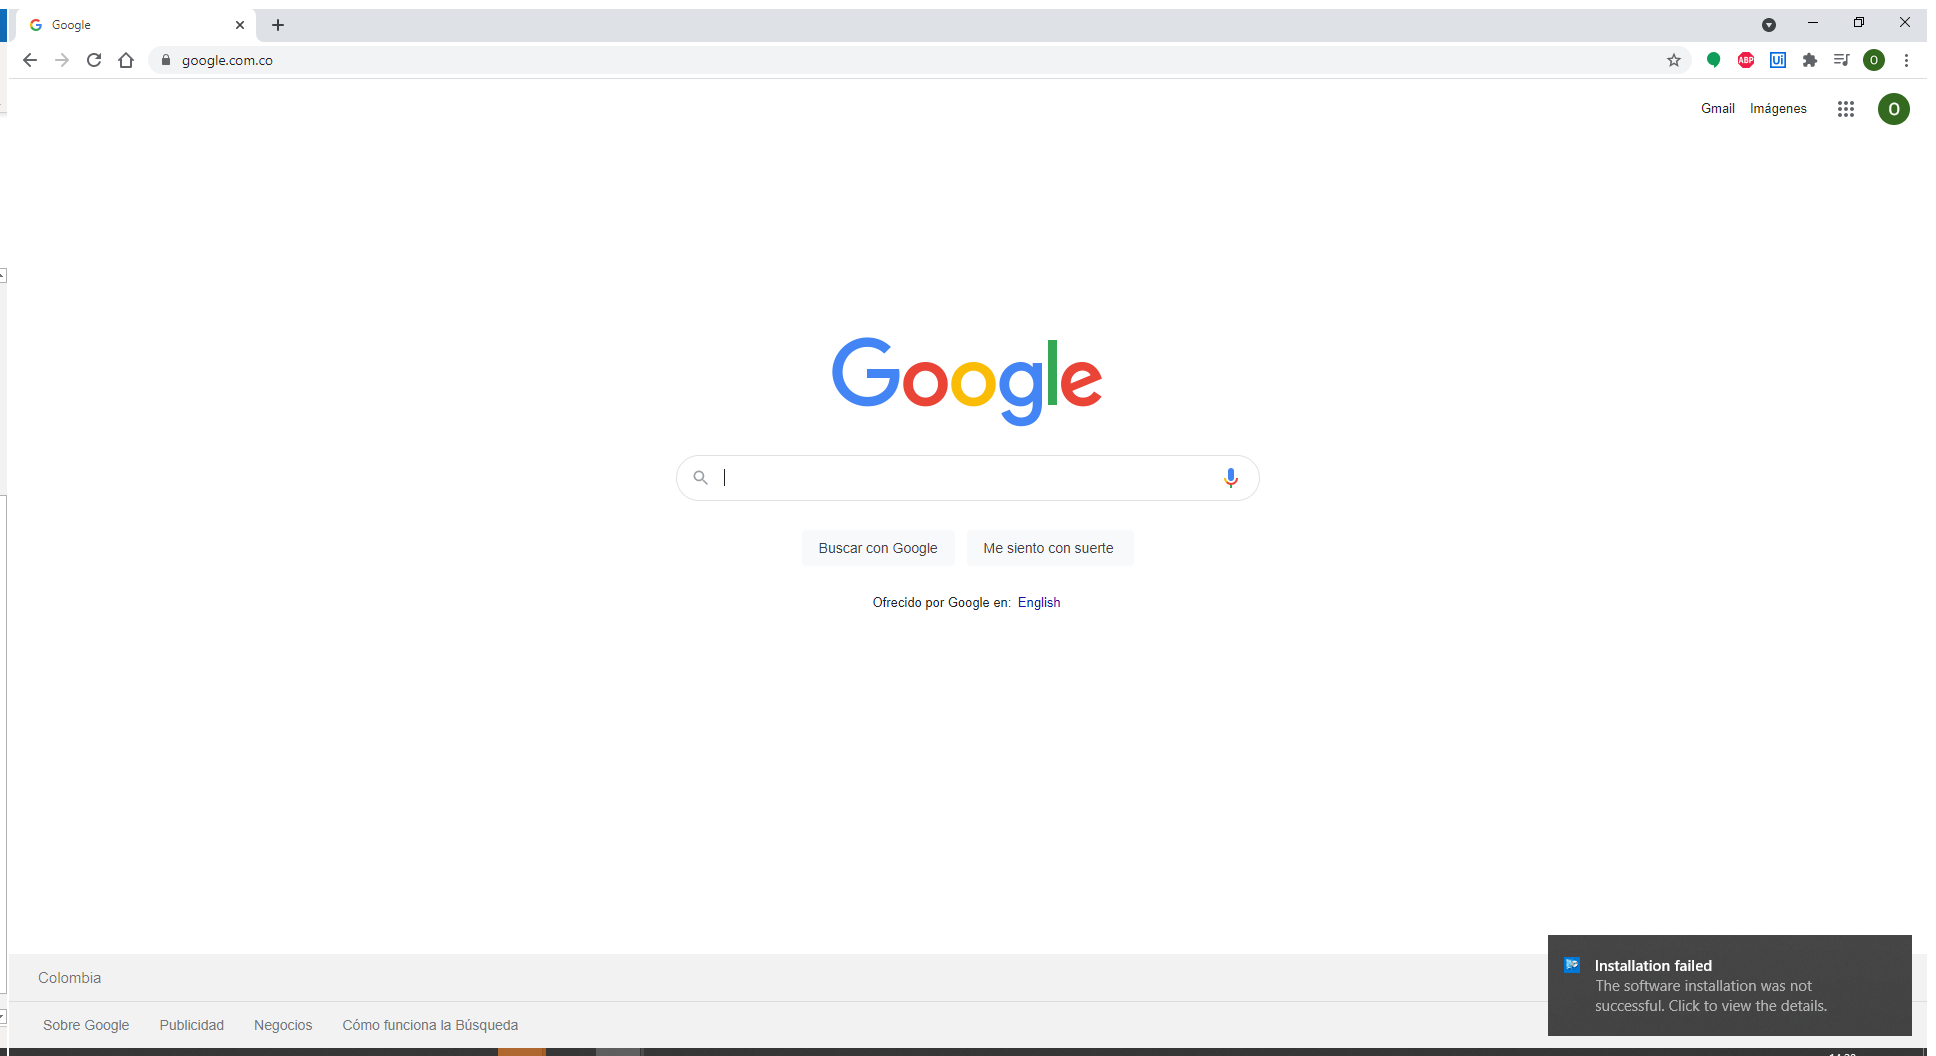
Workflow: Main

Step 1: Use Browser Chrome: Google in window 'Google' (chrome.exe)

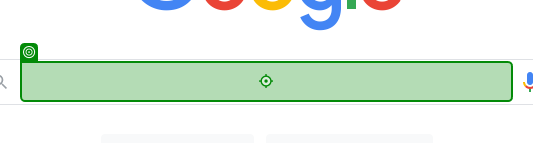
Step 2: type "Cymetria"

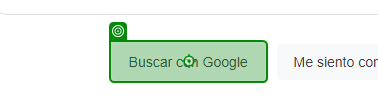
Step 3: click on 'Buscar con Google'

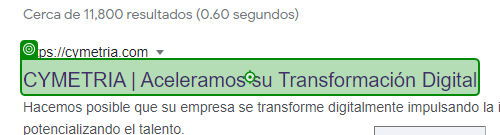
Step 4: click on 'CYMETRIA Aceleramos'

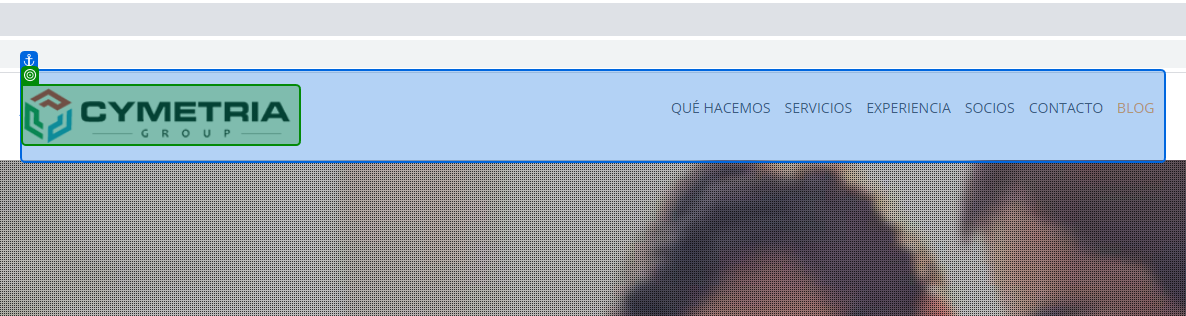
Step 5: check 'Qué Hacemos'

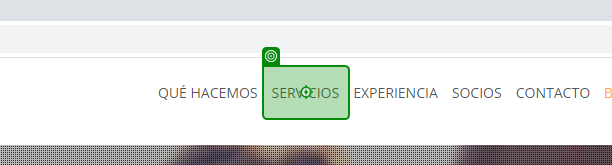
Step 6: click on 'Servicios'

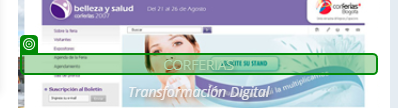
Step 7: get-text

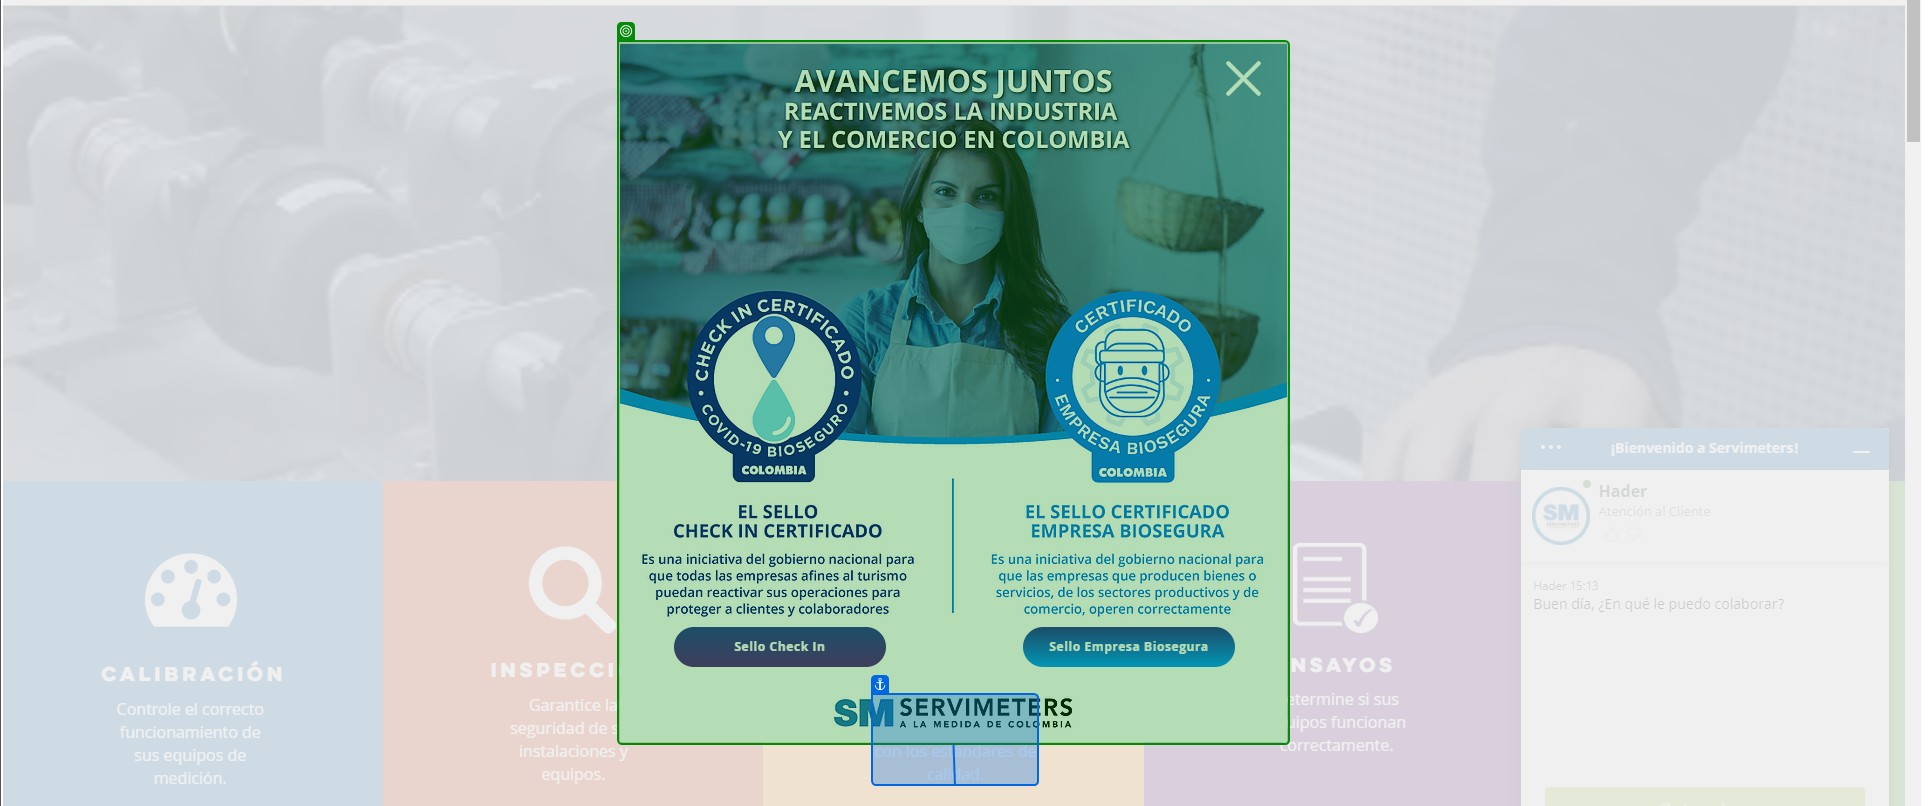
Step 8: check 'Certifique sus'

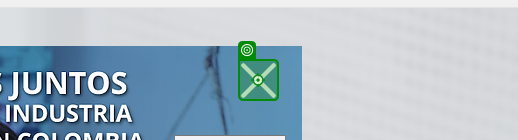
Step 9: click

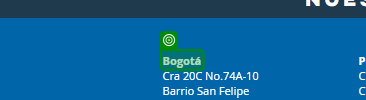
Step 10: get-text